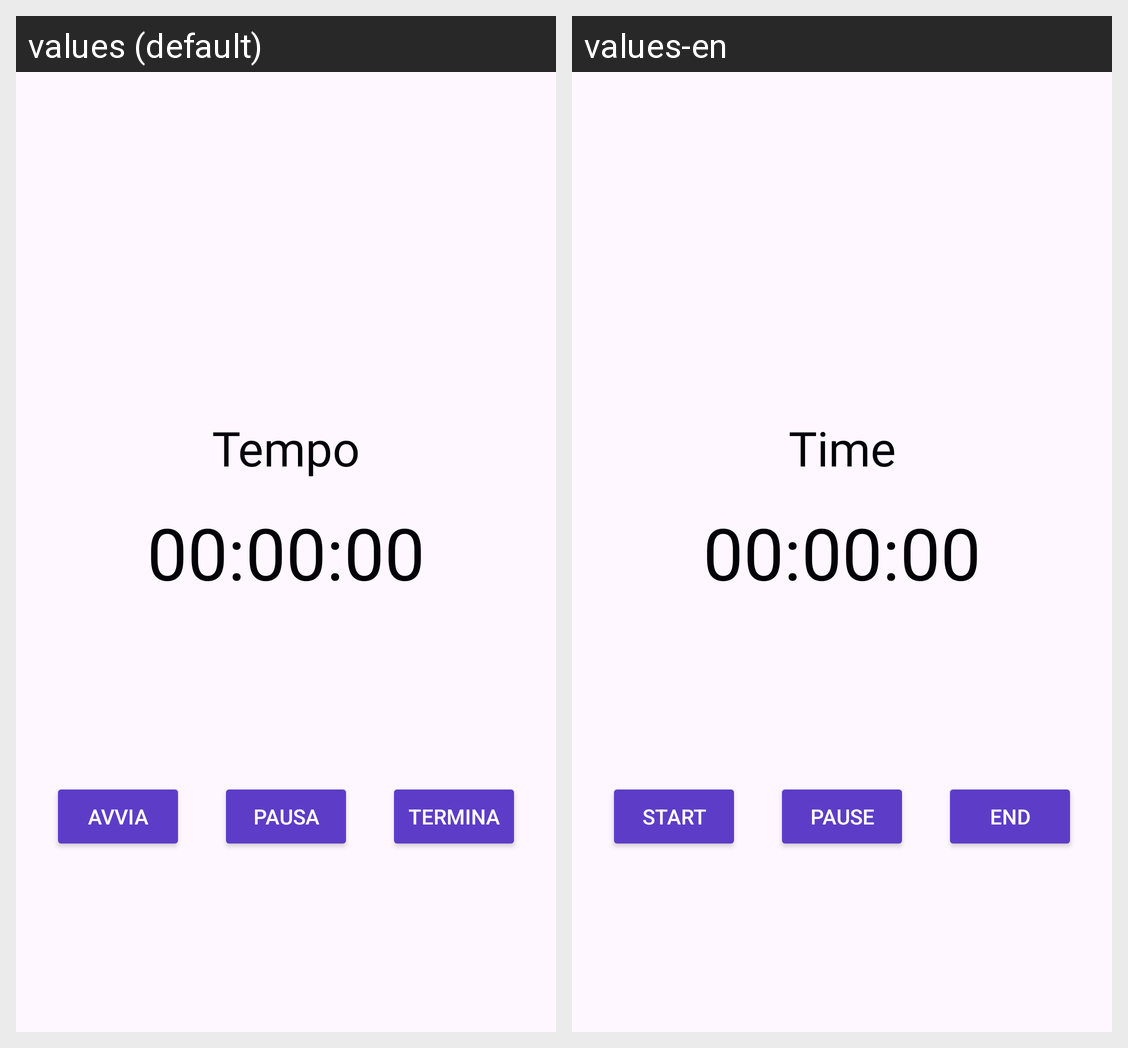

The Android screen above is rendered under two locales of the same app. Produce the string resources it draws, with the default and per-locale values.
Android screen res/layout/timer_activity.xml rendered under 2 locales, left to right: values (default), values-en. Device: Nexus 5 (rendered at 1080×1920; each locale shown at half size, 540×960, under a caption strip naming it); theme Theme.ProgettoLAM.
Strings drawn on this screen, with the default value and each locale's value (text and hints the layout hard-codes, and strings that could not be matched under every locale, appear in the picture but are not listed):

time_tag
  values: Tempo
  values-en: Time

default_time
  values: 00:00:00
  values-en: 00:00:00  [not translated; the default value is used]

start_button
  values: Avvia
  values-en: Start

end_button
  values: Termina
  values-en: End

pause_button
  values: Pausa
  values-en: Pause
